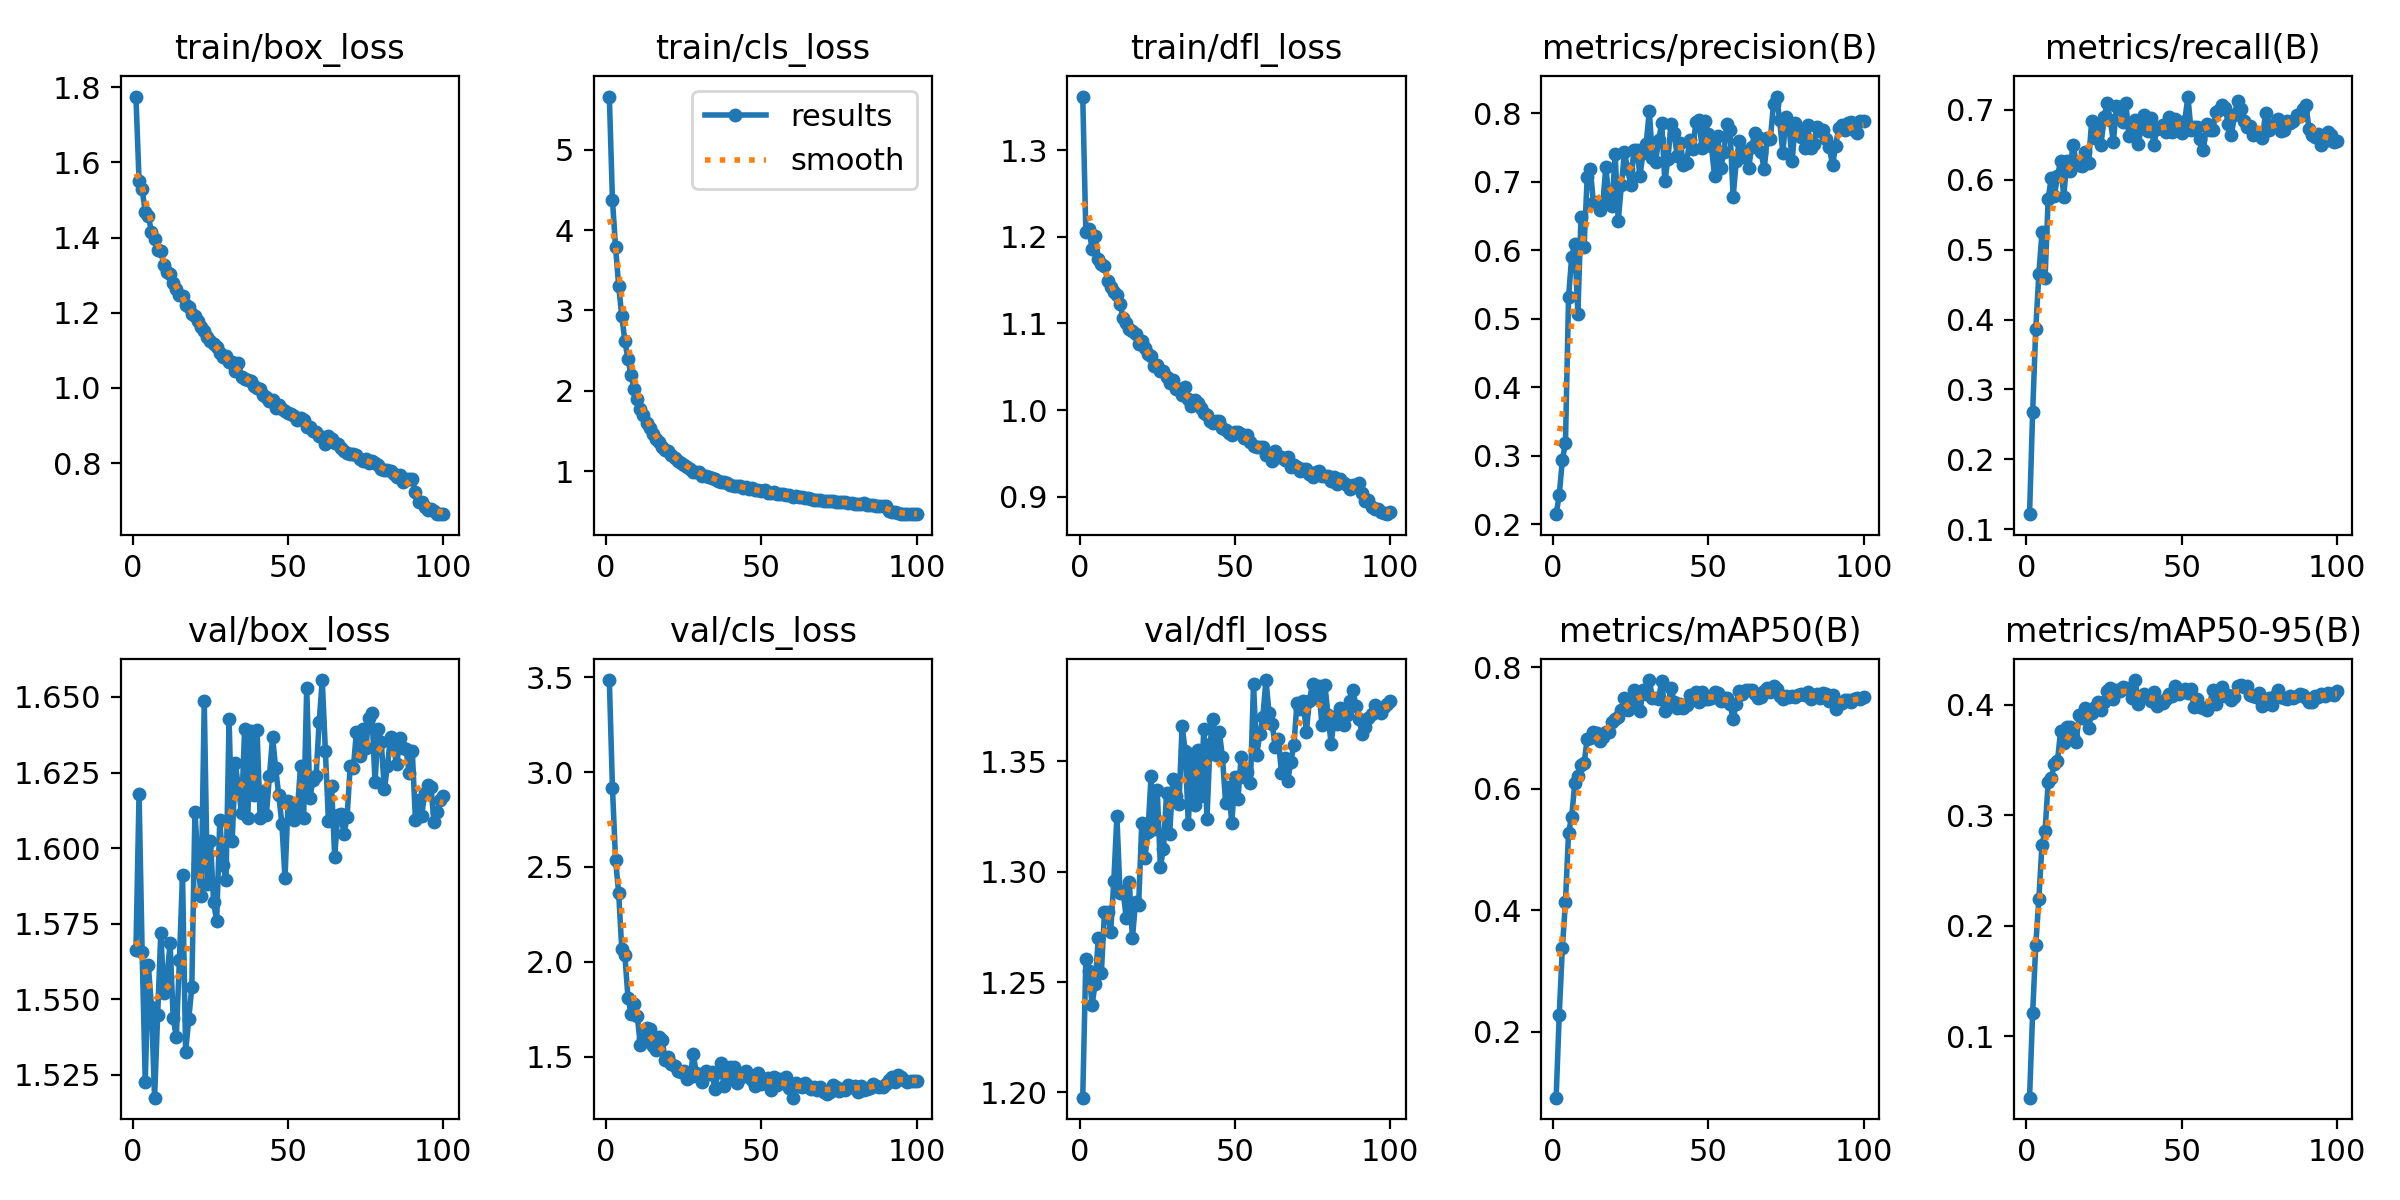

Data behind this chart, as committed beside it:
epoch, train/box_loss, train/cls_loss, train/dfl_loss, metrics/precision(B), metrics/recall(B), metrics/mAP50(B), metrics/mAP50-95(B), val/box_loss, val/cls_loss, val/dfl_loss, lr/pg0, lr/pg1, lr/pg2
1, 1.775, 5.659, 1.362, 0.2149, 0.1215, 0.0915, 0.04455, 1.566, 3.485, 1.198, 7.368e-05, 7.368e-05, 7.368e-05
2, 1.551, 4.375, 1.205, 0.2428, 0.2672, 0.2283, 0.1211, 1.618, 2.917, 1.26, 0.0001462, 0.0001462, 0.0001462
3, 1.529, 3.787, 1.209, 0.2942, 0.3865, 0.3378, 0.1825, 1.565, 2.537, 1.255, 0.0002173, 0.0002173, 0.0002173
4, 1.467, 3.307, 1.186, 0.318, 0.4648, 0.4133, 0.2243, 1.522, 2.363, 1.24, 0.0002154, 0.0002154, 0.0002154
5, 1.457, 2.933, 1.201, 0.5315, 0.5246, 0.5276, 0.2734, 1.561, 2.068, 1.249, 0.0002132, 0.0002132, 0.0002132
6, 1.416, 2.622, 1.175, 0.5901, 0.4593, 0.5536, 0.2859, 1.547, 2.034, 1.27, 0.000211, 0.000211, 0.000211
7, 1.396, 2.393, 1.169, 0.6092, 0.5729, 0.6084, 0.3303, 1.517, 1.811, 1.254, 0.0002088, 0.0002088, 0.0002088
8, 1.368, 2.196, 1.167, 0.5071, 0.6028, 0.6207, 0.3337, 1.545, 1.725, 1.282, 0.0002066, 0.0002066, 0.0002066
9, 1.364, 2.022, 1.149, 0.649, 0.577, 0.6395, 0.3465, 1.572, 1.778, 1.282, 0.0002044, 0.0002044, 0.0002044
10, 1.328, 1.905, 1.142, 0.604, 0.6054, 0.6414, 0.3491, 1.552, 1.713, 1.273, 0.0002022, 0.0002022, 0.0002022
11, 1.308, 1.774, 1.137, 0.7069, 0.6264, 0.682, 0.3765, 1.557, 1.559, 1.296, 0.0002, 0.0002, 0.0002
12, 1.302, 1.696, 1.133, 0.7184, 0.5755, 0.6833, 0.3654, 1.569, 1.594, 1.325, 0.0001978, 0.0001978, 0.0001978
13, 1.28, 1.607, 1.123, 0.6694, 0.6261, 0.6939, 0.3804, 1.544, 1.65, 1.291, 0.0001956, 0.0001956, 0.0001956
14, 1.264, 1.538, 1.106, 0.6701, 0.6128, 0.6911, 0.3802, 1.538, 1.647, 1.291, 0.0001934, 0.0001934, 0.0001934
15, 1.247, 1.462, 1.101, 0.6591, 0.6501, 0.6784, 0.3712, 1.563, 1.558, 1.279, 0.0001912, 0.0001912, 0.0001912
16, 1.243, 1.399, 1.094, 0.667, 0.6252, 0.6856, 0.3664, 1.591, 1.537, 1.295, 0.000189, 0.000189, 0.000189
17, 1.221, 1.36, 1.091, 0.7207, 0.6216, 0.6924, 0.3908, 1.532, 1.603, 1.27, 0.0001868, 0.0001868, 0.0001868
18, 1.215, 1.303, 1.087, 0.6761, 0.6202, 0.6932, 0.3879, 1.543, 1.586, 1.286, 0.0001846, 0.0001846, 0.0001846
19, 1.195, 1.267, 1.076, 0.664, 0.6396, 0.7091, 0.3967, 1.554, 1.481, 1.285, 0.0001824, 0.0001824, 0.0001824
20, 1.191, 1.248, 1.08, 0.74, 0.6238, 0.714, 0.3789, 1.612, 1.498, 1.322, 0.0001802, 0.0001802, 0.0001802
21, 1.178, 1.208, 1.072, 0.6427, 0.6839, 0.7185, 0.3928, 1.595, 1.459, 1.306, 0.000178, 0.000178, 0.000178
22, 1.161, 1.171, 1.065, 0.6944, 0.6603, 0.7298, 0.3979, 1.584, 1.452, 1.318, 0.0001758, 0.0001758, 0.0001758
23, 1.152, 1.131, 1.062, 0.7429, 0.6745, 0.7489, 0.4028, 1.649, 1.426, 1.343, 0.0001736, 0.0001736, 0.0001736
24, 1.134, 1.098, 1.051, 0.7186, 0.6494, 0.7291, 0.3957, 1.588, 1.42, 1.319, 0.0001714, 0.0001714, 0.0001714
25, 1.124, 1.075, 1.052, 0.695, 0.6895, 0.7428, 0.4024, 1.603, 1.426, 1.337, 0.0001692, 0.0001692, 0.0001692
26, 1.116, 1.06, 1.045, 0.7454, 0.7094, 0.7627, 0.4129, 1.582, 1.381, 1.302, 0.000167, 0.000167, 0.000167
27, 1.109, 1.029, 1.045, 0.7457, 0.6853, 0.7497, 0.415, 1.576, 1.391, 1.31, 0.0001649, 0.0001649, 0.0001649
28, 1.092, 0.9962, 1.038, 0.7087, 0.6542, 0.728, 0.4051, 1.609, 1.512, 1.336, 0.0001627, 0.0001627, 0.0001627
29, 1.082, 0.9951, 1.032, 0.7425, 0.7049, 0.7615, 0.4132, 1.595, 1.416, 1.317, 0.0001605, 0.0001605, 0.0001605
30, 1.085, 0.9873, 1.034, 0.7553, 0.7038, 0.7561, 0.4121, 1.589, 1.394, 1.342, 0.0001583, 0.0001583, 0.0001583
31, 1.069, 0.9476, 1.024, 0.8036, 0.6832, 0.7786, 0.4161, 1.643, 1.367, 1.334, 0.0001561, 0.0001561, 0.0001561
32, 1.068, 0.948, 1.025, 0.7342, 0.7101, 0.7493, 0.415, 1.602, 1.422, 1.331, 0.0001539, 0.0001539, 0.0001539
33, 1.044, 0.935, 1.018, 0.7287, 0.662, 0.7495, 0.414, 1.628, 1.409, 1.366, 0.0001517, 0.0001517, 0.0001517
34, 1.067, 0.9212, 1.027, 0.7602, 0.6643, 0.7481, 0.4064, 1.62, 1.42, 1.355, 0.0001495, 0.0001495, 0.0001495
35, 1.03, 0.906, 1.013, 0.7857, 0.6853, 0.7764, 0.4224, 1.612, 1.331, 1.322, 0.0001473, 0.0001473, 0.0001473
36, 1.024, 0.8859, 1.005, 0.7004, 0.6518, 0.727, 0.4008, 1.639, 1.417, 1.353, 0.0001451, 0.0001451, 0.0001451
37, 1.021, 0.8713, 1.012, 0.7327, 0.6735, 0.7369, 0.4072, 1.61, 1.464, 1.33, 0.0001429, 0.0001429, 0.0001429
38, 1.017, 0.8724, 1.008, 0.7837, 0.6922, 0.765, 0.4099, 1.639, 1.345, 1.355, 0.0001407, 0.0001407, 0.0001407
39, 1.005, 0.859, 1.002, 0.7706, 0.669, 0.743, 0.4072, 1.617, 1.382, 1.335, 0.0001385, 0.0001385, 0.0001385
40, 0.9986, 0.835, 0.9973, 0.737, 0.6877, 0.7319, 0.4034, 1.639, 1.443, 1.365, 0.0001363, 0.0001363, 0.0001363
41, 0.9976, 0.8234, 0.9939, 0.7568, 0.6491, 0.7396, 0.4112, 1.61, 1.443, 1.324, 0.0001341, 0.0001341, 0.0001341
42, 0.9821, 0.8126, 0.988, 0.7249, 0.6732, 0.7326, 0.3989, 1.619, 1.359, 1.358, 0.0001319, 0.0001319, 0.0001319
43, 0.976, 0.8171, 0.9851, 0.7267, 0.6748, 0.7381, 0.4023, 1.611, 1.387, 1.369, 0.0001297, 0.0001297, 0.0001297
44, 0.966, 0.7988, 0.9874, 0.7609, 0.6785, 0.7535, 0.4013, 1.624, 1.406, 1.353, 0.0001275, 0.0001275, 0.0001275
45, 0.9684, 0.8017, 0.987, 0.7472, 0.6683, 0.7529, 0.4051, 1.637, 1.423, 1.363, 0.0001253, 0.0001253, 0.0001253
46, 0.9474, 0.7757, 0.9796, 0.7864, 0.6896, 0.7593, 0.4102, 1.626, 1.395, 1.352, 0.0001231, 0.0001231, 0.0001231
47, 0.9552, 0.7879, 0.9767, 0.7897, 0.6676, 0.7421, 0.4079, 1.617, 1.376, 1.331, 0.0001209, 0.0001209, 0.0001209
48, 0.9435, 0.7655, 0.974, 0.7491, 0.6866, 0.7586, 0.4171, 1.608, 1.346, 1.339, 0.0001187, 0.0001187, 0.0001187
49, 0.9383, 0.7628, 0.9716, 0.7884, 0.671, 0.7471, 0.4101, 1.59, 1.413, 1.322, 0.0001165, 0.0001165, 0.0001165
50, 0.9344, 0.7528, 0.9753, 0.7699, 0.6672, 0.7473, 0.4115, 1.616, 1.353, 1.343, 0.0001143, 0.0001143, 0.0001143
51, 0.9295, 0.7628, 0.9748, 0.7519, 0.6845, 0.7492, 0.4139, 1.614, 1.375, 1.333, 0.0001121, 0.0001121, 0.0001121
52, 0.9239, 0.7354, 0.9729, 0.7088, 0.7189, 0.7589, 0.4109, 1.609, 1.386, 1.352, 0.0001099, 0.0001099, 0.0001099
53, 0.9137, 0.7265, 0.968, 0.7669, 0.6707, 0.7576, 0.4144, 1.612, 1.321, 1.343, 0.0001077, 0.0001077, 0.0001077
54, 0.9199, 0.742, 0.9715, 0.7194, 0.6749, 0.7439, 0.3976, 1.627, 1.391, 1.345, 0.0001055, 0.0001055, 0.0001055
55, 0.9137, 0.7246, 0.9631, 0.7427, 0.6747, 0.7487, 0.4049, 1.61, 1.35, 1.34, 0.0001033, 0.0001033, 0.0001033
56, 0.8969, 0.7144, 0.9588, 0.7834, 0.6585, 0.7489, 0.3983, 1.653, 1.38, 1.385, 0.0001011, 0.0001011, 0.0001011
57, 0.8956, 0.7208, 0.9571, 0.775, 0.643, 0.7387, 0.3967, 1.617, 1.376, 1.353, 9.8923e-05, 9.8923e-05, 9.8923e-05
58, 0.8849, 0.7071, 0.9574, 0.6774, 0.6796, 0.7149, 0.3951, 1.623, 1.395, 1.362, 9.6725e-05, 9.6725e-05, 9.6725e-05
59, 0.8828, 0.7006, 0.9575, 0.7297, 0.6709, 0.739, 0.4002, 1.624, 1.335, 1.37, 9.4528e-05, 9.4528e-05, 9.4528e-05
60, 0.8711, 0.6797, 0.9485, 0.7597, 0.6704, 0.7611, 0.4132, 1.642, 1.283, 1.387, 9.233e-05, 9.233e-05, 9.233e-05
... 40 more rows
